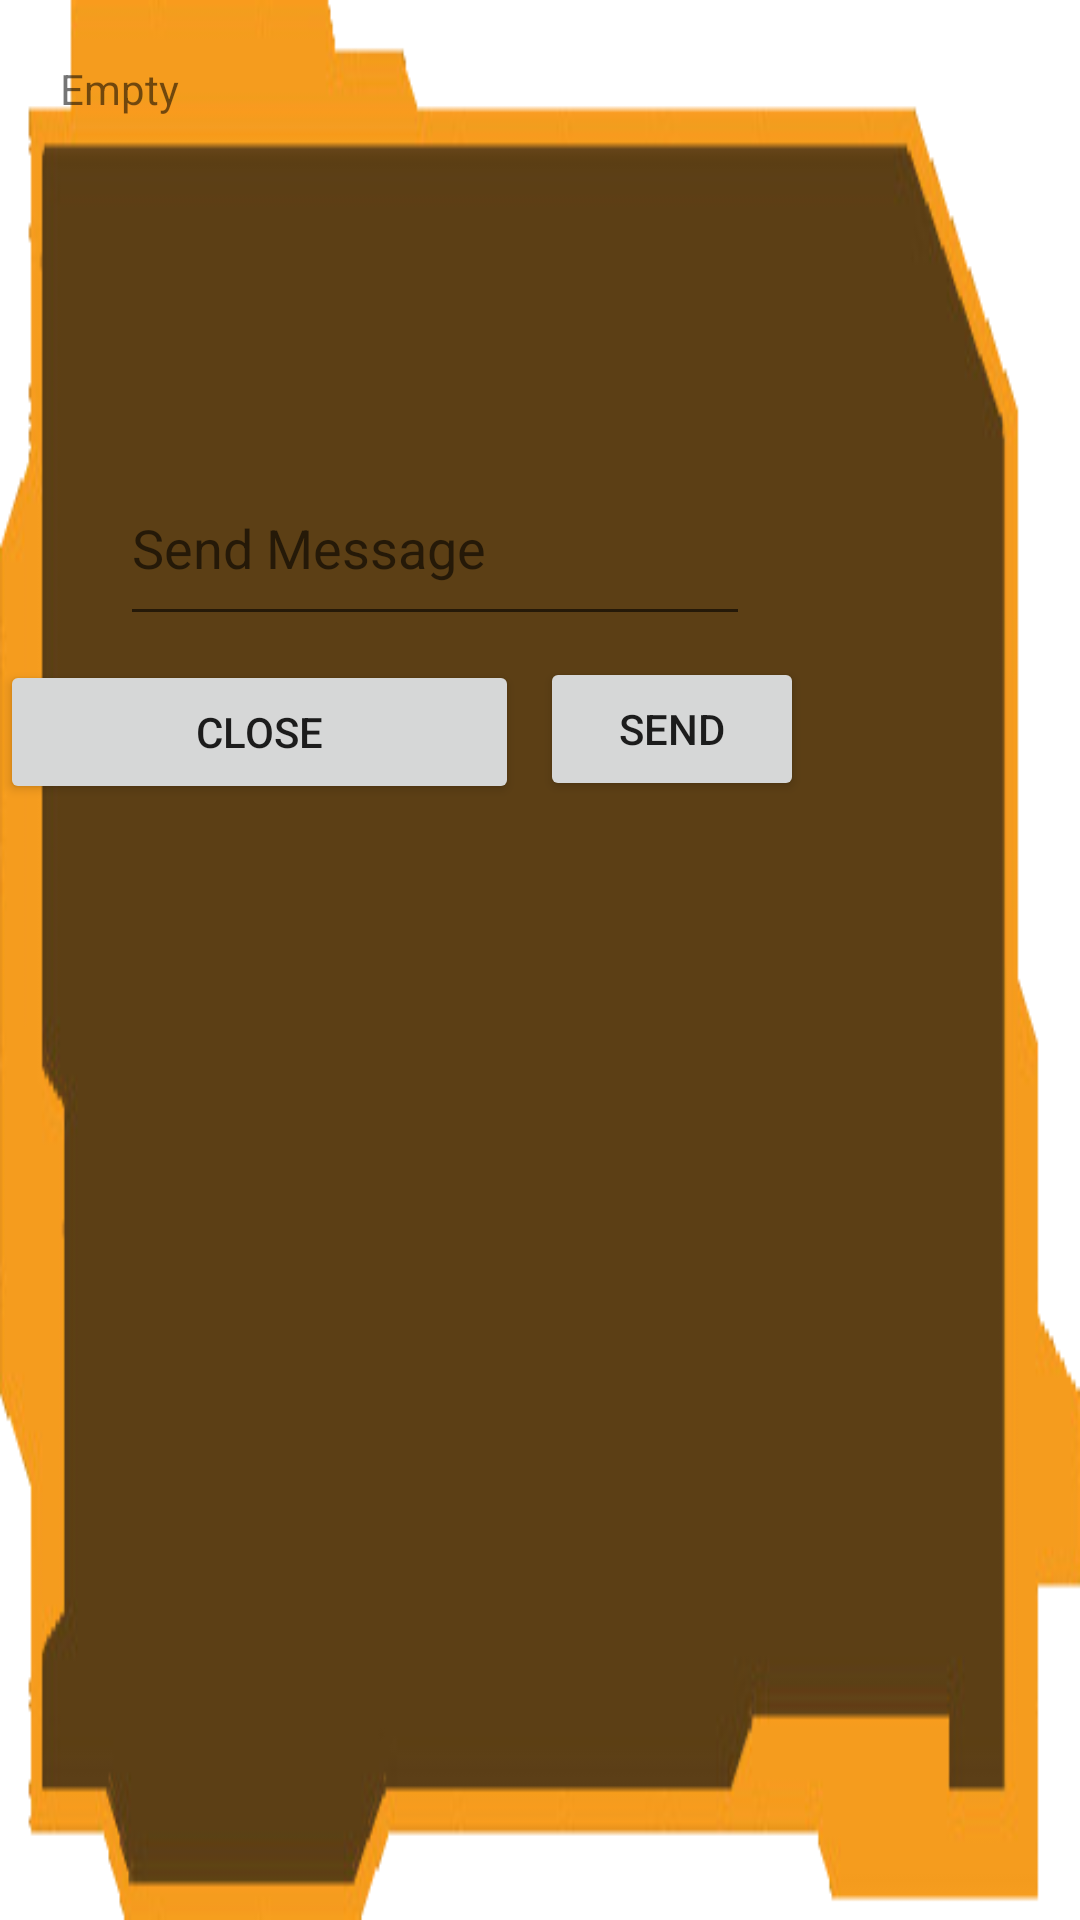

The Android layout XML behind this screen, and the referenced resources:
<!-- AndroidManifest.xml: application theme Theme.Wagnis.NoActionBar -->
<!-- res/layout/popup_chat.xml -->
<?xml version="1.0" encoding="utf-8"?>
<FrameLayout xmlns:android="http://schemas.android.com/apk/res/android"
    android:layout_width="400dp"
    android:layout_height="wrap_content"
    android:background="@drawable/popup_background">


    <Button
        android:id="@+id/btn_Exit"
        android:layout_width="173dp"
        android:layout_height="wrap_content"
        android:layout_marginStart="0dp"
        android:layout_marginTop="220dp"
        android:layout_marginEnd="227dp"
        android:text="@string/close" />

    <Button
        android:id="@+id/btn_Send"
        android:layout_width="wrap_content"
        android:layout_height="wrap_content"
        android:layout_marginStart="180dp"
        android:layout_marginTop="219dp"
        android:layout_marginEnd="22dp"
        android:text="@string/send" />

    <EditText
        android:id="@+id/sendMsg"
        android:layout_width="wrap_content"
        android:layout_height="62dp"
        android:layout_marginStart="40dp"
        android:layout_marginTop="150dp"
        android:layout_marginEnd="0dp"
        android:ems="10"
        android:hint="@string/sendMessage"
        android:inputType="textPersonName"
        android:autofillHints="" />

    <TextView
        android:id="@+id/chatMsg"
        android:layout_width="326dp"
        android:layout_height="162dp"
        android:layout_marginStart="20dp"
        android:layout_marginTop="20dp"
        android:text="@string/empty" />

</FrameLayout>
<!-- resources referenced by this layout -->
<resources>
  <!-- drawable popup_background: png bitmap (drawable, 15059 bytes) -->
  <string name="close">Close</string>
  <string name="empty">Empty</string>
  <string name="send">Send</string>
  <string name="sendMessage">Send Message</string>
  <style name="Theme.Wagnis.NoActionBar">
          <item name="windowActionBar">false</item>
          <item name="windowNoTitle">true</item>
      </style>
</resources>
